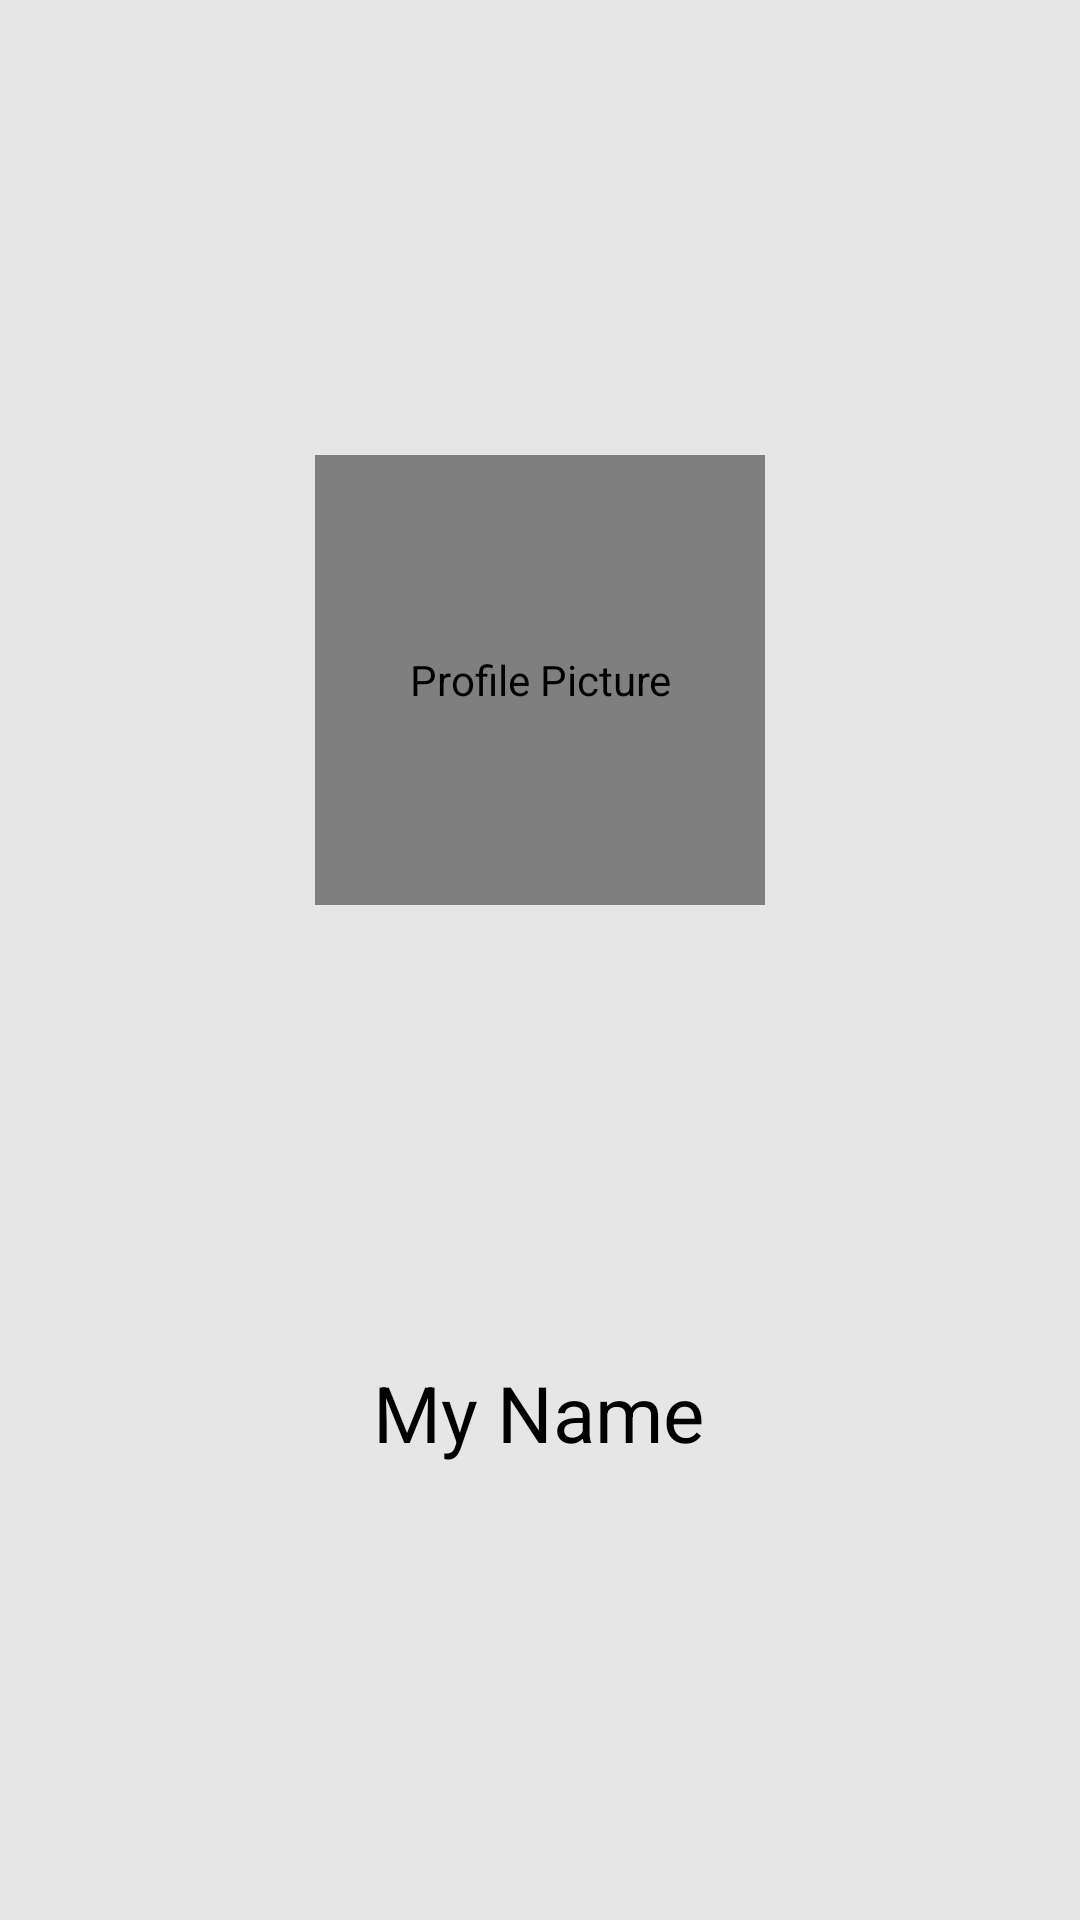

Here is an Android app screen rendered from its layout file. Give the layout XML and the strings, colors and styles it references.
<!-- AndroidManifest.xml: application theme Theme.MAPUAS2022 -->
<!-- res/layout/my_informations.xml -->
<?xml version="1.0" encoding="utf-8"?>
<androidx.constraintlayout.widget.ConstraintLayout xmlns:android="http://schemas.android.com/apk/res/android"
    xmlns:app="http://schemas.android.com/apk/res-auto"
    xmlns:tools="http://schemas.android.com/tools"
    android:layout_width="match_parent"
    android:layout_height="match_parent"
    android:background="?attr/colorPrimary"
    tools:context=".MyInformations">

    <ImageButton
        android:id="@+id/settingsButton"
        android:layout_width="wrap_content"
        android:layout_height="wrap_content"
        android:layout_marginTop="16dp"
        android:layout_marginEnd="16dp"
        android:background="@null"

        android:src="@drawable/ic_baseline_settings_24"
        app:tint="?attr/colorOnPrimary"
        app:layout_constraintEnd_toEndOf="parent"
        app:layout_constraintTop_toTopOf="parent"
        android:contentDescription="My Information Settings"
        tools:ignore="HardcodedText" />

    <com.makeramen.roundedimageview.RoundedImageView
        android:id="@+id/profilePicture"
        android:layout_width="150dp"
        android:layout_height="150dp"
        android:contentDescription="Profile Picture"
        android:scaleType="centerCrop"
        android:src="@drawable/default_profile_picture"
        app:layout_constraintBottom_toTopOf="@id/displayName"
        app:layout_constraintEnd_toEndOf="parent"
        app:layout_constraintStart_toStartOf="parent"
        app:layout_constraintTop_toTopOf="parent"
        app:riv_oval="true"
        tools:ignore="HardcodedText" />

    <TextView
        android:id="@+id/displayName"
        android:layout_width="wrap_content"
        android:layout_height="wrap_content"
        android:text="@string/my_name"
        android:textColor="?attr/colorOnPrimary"
        android:textSize="26sp"
        app:layout_constraintBottom_toBottomOf="parent"
        app:layout_constraintEnd_toEndOf="parent"
        app:layout_constraintHorizontal_bias="0.498"
        app:layout_constraintStart_toStartOf="parent"
        app:layout_constraintTop_toBottomOf="@id/profilePicture"
        app:layout_constraintVertical_bias="0.293" />

</androidx.constraintlayout.widget.ConstraintLayout>
<!-- resources referenced by this layout -->
<resources>
  <string name="my_name">My Name</string>
  <style name="Theme.MAPUAS2022" parent="Theme.MaterialComponents.DayNight.DarkActionBar">
          
          <item name="colorPrimary">#E6E6E6</item>
          <item name="colorPrimaryVariant">#939393</item>
          <item name="colorOnPrimary">@color/black</item>
          
          <item name="colorSecondary">#E6E6E6</item>
          <item name="colorSecondaryVariant">#939393</item>
          <item name="colorOnSecondary">@color/black</item>
          
          <item name="android:statusBarColor">@color/black</item>
          
  
  
      </style>
  <color name="black">#FF000000</color>
</resources>
